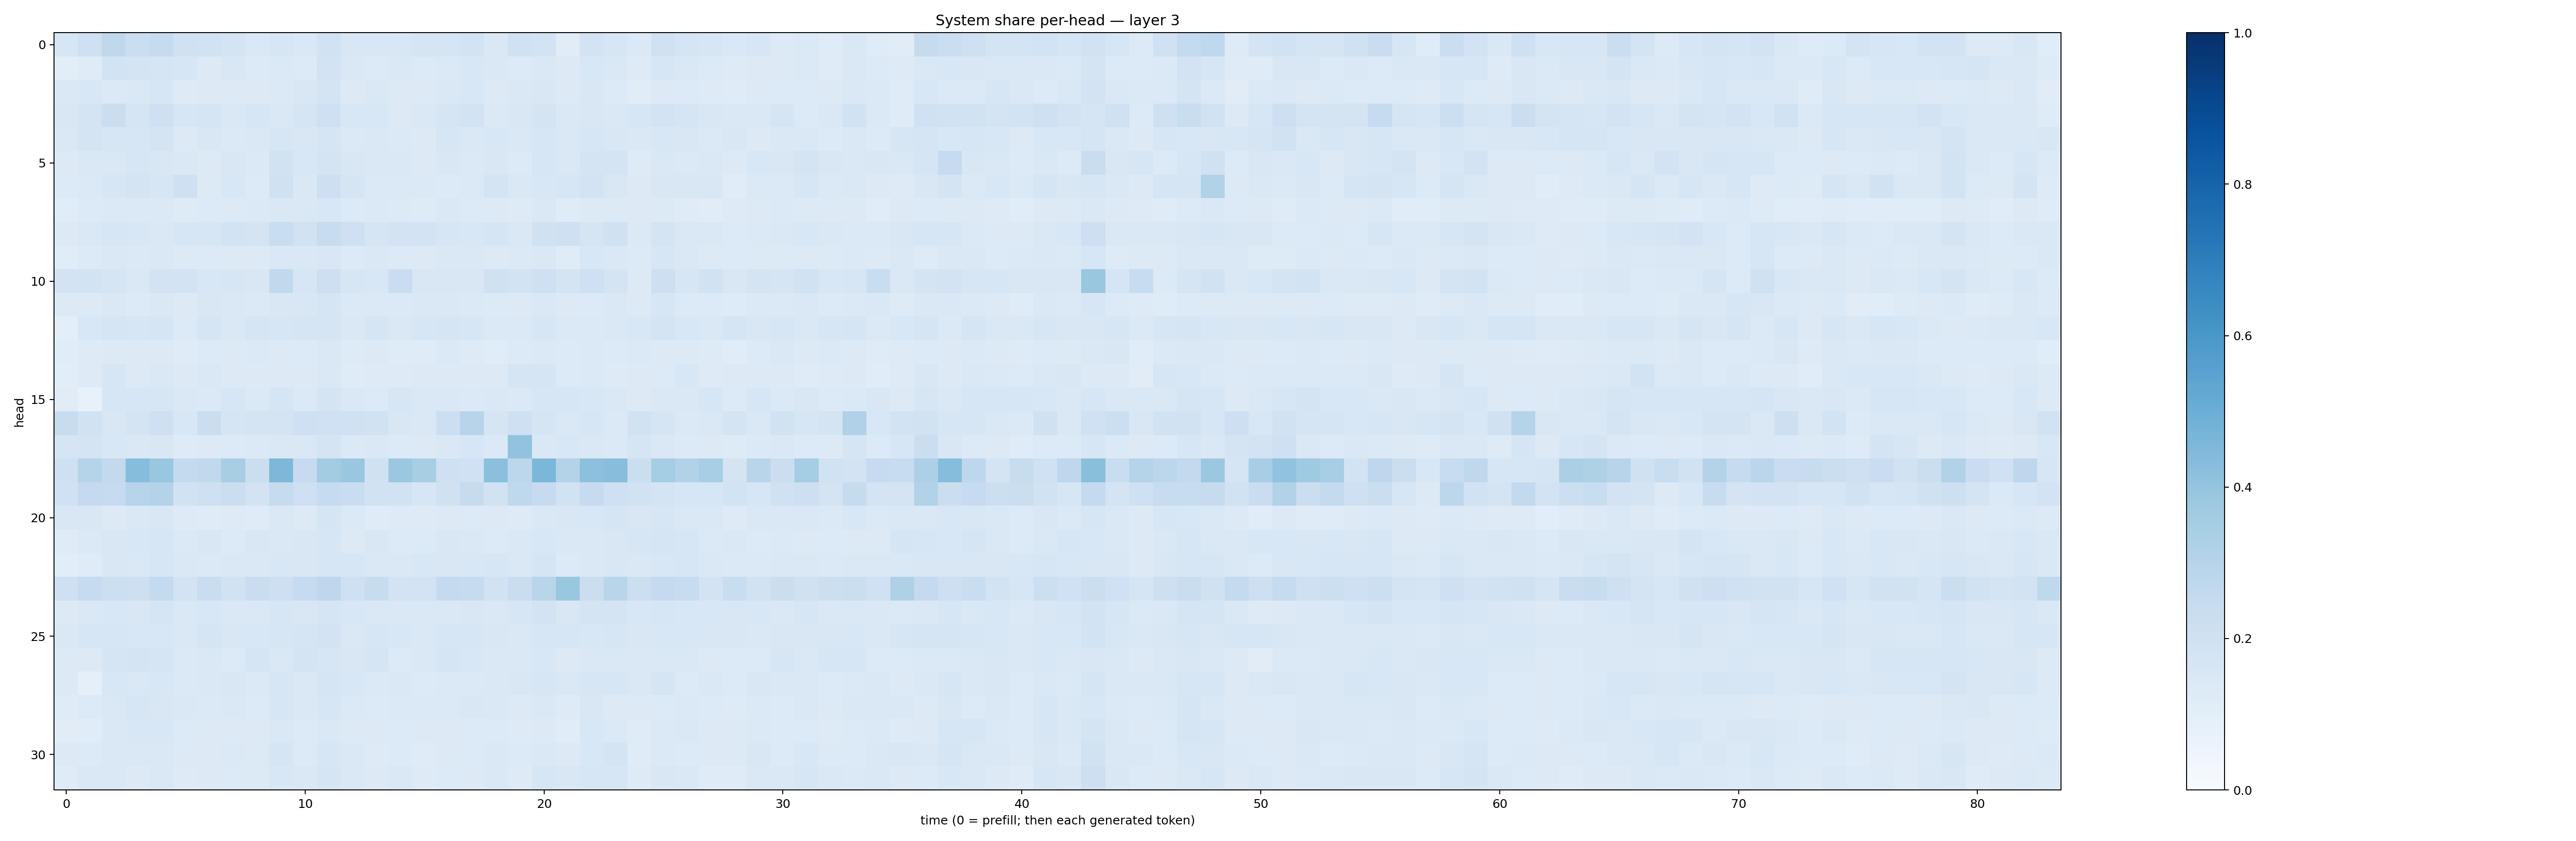

Source data for this figure (header and first rows):
0.15840052, 0.20681971, 0.27113086, 0.21951954, 0.2434597, 0.19644427, 0.19331887, 0.17209157, 0.14309697, 0.16088659, 0.1483902, 0.19260654, 0.1515141, 0.14893909, 0.15551011, 0.16447294, 0.16446425, 0.18466815, 0.14835148, 0.19633624, 0.18170375, 0.112557314, 0.18012361, 0.1610779
0.1019, 0.1201, 0.1861, 0.1744, 0.1677, 0.1574, 0.1327, 0.149, 0.1342, 0.14, 0.136, 0.1828, 0.1436, 0.1337, 0.1434, 0.1328, 0.1398, 0.1543, 0.1471, 0.1365, 0.147, 0.1252, 0.1544, 0.142
0.1413, 0.1536, 0.1378, 0.1482, 0.1627, 0.1231, 0.1308, 0.1285, 0.1302, 0.1384, 0.149, 0.1762, 0.1283, 0.1466, 0.13, 0.1254, 0.1456, 0.1525, 0.1299, 0.1423, 0.1523, 0.1322, 0.1501, 0.1343
0.1514, 0.172, 0.2247, 0.1712, 0.2098, 0.1591, 0.1656, 0.1415, 0.1583, 0.142, 0.1716, 0.2102, 0.1525, 0.155, 0.1314, 0.1434, 0.1677, 0.1864, 0.1398, 0.151, 0.1772, 0.1427, 0.1515, 0.1479
0.1442, 0.1791, 0.1641, 0.1603, 0.1757, 0.1291, 0.152, 0.139, 0.1411, 0.1592, 0.1509, 0.1676, 0.1401, 0.1478, 0.1372, 0.1288, 0.1595, 0.1442, 0.155, 0.1436, 0.1589, 0.1417, 0.1613, 0.1502
0.1278, 0.1452, 0.141, 0.1574, 0.1496, 0.1414, 0.1324, 0.1496, 0.1391, 0.192, 0.154, 0.1745, 0.1501, 0.1439, 0.148, 0.1317, 0.1498, 0.1385, 0.1504, 0.1353, 0.1612, 0.1429, 0.1736, 0.1723
0.1334, 0.1406, 0.1605, 0.1759, 0.1616, 0.2088, 0.132, 0.1549, 0.1331, 0.1977, 0.1478, 0.2147, 0.1641, 0.137, 0.14, 0.1369, 0.1345, 0.1372, 0.1768, 0.1458, 0.1555, 0.1573, 0.1833, 0.1486
0.1153, 0.1352, 0.1379, 0.1396, 0.1376, 0.1214, 0.1339, 0.1256, 0.1381, 0.1437, 0.1461, 0.1548, 0.1341, 0.1396, 0.1276, 0.1248, 0.1454, 0.1357, 0.1298, 0.1212, 0.1417, 0.1172, 0.1324, 0.1263
0.1302, 0.1482, 0.1623, 0.153, 0.1442, 0.1632, 0.1638, 0.1864, 0.1719, 0.2332, 0.192, 0.2345, 0.2053, 0.1666, 0.1822, 0.1817, 0.1569, 0.1543, 0.1672, 0.1422, 0.1991, 0.2043, 0.1684, 0.1955
0.1143, 0.1344, 0.1467, 0.1371, 0.1411, 0.13, 0.1333, 0.1323, 0.1286, 0.1456, 0.1408, 0.1491, 0.1365, 0.1409, 0.1345, 0.1257, 0.1414, 0.1419, 0.1319, 0.1403, 0.1483, 0.1199, 0.1548, 0.1424
0.1822, 0.1837, 0.1693, 0.1449, 0.1821, 0.1803, 0.1534, 0.1589, 0.1493, 0.2647, 0.1627, 0.2114, 0.1613, 0.1542, 0.2286, 0.1518, 0.1511, 0.15, 0.197, 0.1859, 0.2108, 0.1793, 0.2067, 0.1721
0.1307, 0.1305, 0.1438, 0.136, 0.1456, 0.1301, 0.1488, 0.1436, 0.14, 0.1489, 0.1493, 0.1705, 0.1389, 0.1369, 0.139, 0.146, 0.1424, 0.1386, 0.1354, 0.1328, 0.1408, 0.1258, 0.1348, 0.1432
0.09503, 0.1545, 0.1666, 0.1608, 0.1665, 0.1346, 0.1657, 0.1463, 0.1715, 0.1571, 0.1648, 0.1682, 0.1475, 0.1664, 0.1467, 0.1589, 0.1702, 0.1628, 0.1398, 0.1395, 0.1605, 0.1379, 0.1395, 0.1408
0.1135, 0.1234, 0.1305, 0.1282, 0.1322, 0.1182, 0.1339, 0.1276, 0.1383, 0.1274, 0.1341, 0.1452, 0.1219, 0.1285, 0.1193, 0.1197, 0.1372, 0.1218, 0.1162, 0.1346, 0.1402, 0.1332, 0.1373, 0.1342
0.1075, 0.1222, 0.1621, 0.1326, 0.1468, 0.1291, 0.1472, 0.129, 0.1295, 0.1317, 0.1263, 0.143, 0.1185, 0.1214, 0.1219, 0.1281, 0.1301, 0.1311, 0.1261, 0.1657, 0.1676, 0.1332, 0.1378, 0.1235
0.1094, 0.07209, 0.1618, 0.1615, 0.1599, 0.1428, 0.1402, 0.1622, 0.1384, 0.1667, 0.1373, 0.1722, 0.1451, 0.1338, 0.1596, 0.1468, 0.1409, 0.1391, 0.146, 0.1378, 0.1637, 0.1619, 0.1542, 0.1422
0.2401, 0.1901, 0.151, 0.1754, 0.2031, 0.1525, 0.2197, 0.1693, 0.1753, 0.1776, 0.2032, 0.2017, 0.1996, 0.1938, 0.151, 0.1477, 0.2176, 0.2968, 0.1668, 0.2093, 0.1678, 0.1423, 0.1573, 0.139
0.1646, 0.1797, 0.1523, 0.1468, 0.1488, 0.1249, 0.1288, 0.1338, 0.1387, 0.1414, 0.1464, 0.1739, 0.1381, 0.1423, 0.1339, 0.1263, 0.1411, 0.1564, 0.1385, 0.4039, 0.1439, 0.1526, 0.1465, 0.1371
0.2088, 0.2997, 0.2585, 0.4321, 0.3892, 0.2554, 0.2622, 0.3416, 0.2219, 0.457, 0.2483, 0.3564, 0.3881, 0.1989, 0.3799, 0.34, 0.2054, 0.1994, 0.4198, 0.2779, 0.4577, 0.3081, 0.4146, 0.429
0.2025, 0.2506, 0.2496, 0.2968, 0.3075, 0.1887, 0.2047, 0.2227, 0.1798, 0.2435, 0.2087, 0.2489, 0.2308, 0.1878, 0.1927, 0.158, 0.1978, 0.2439, 0.192, 0.2711, 0.2467, 0.189, 0.2475, 0.2055
0.1501, 0.1488, 0.1326, 0.1445, 0.1493, 0.1229, 0.1196, 0.1248, 0.12, 0.1481, 0.1327, 0.1647, 0.1368, 0.1199, 0.1247, 0.1223, 0.1251, 0.1334, 0.1312, 0.1245, 0.1475, 0.1515, 0.1555, 0.1706
0.1187, 0.1368, 0.1519, 0.1557, 0.1639, 0.139, 0.1493, 0.1349, 0.1495, 0.1418, 0.1503, 0.1606, 0.1326, 0.1501, 0.1335, 0.1353, 0.1485, 0.1437, 0.136, 0.1478, 0.1538, 0.1429, 0.1442, 0.1505
0.106, 0.118, 0.1509, 0.1418, 0.1564, 0.1441, 0.1402, 0.148, 0.1457, 0.1557, 0.1515, 0.1602, 0.1574, 0.1447, 0.1464, 0.1526, 0.1505, 0.1526, 0.1603, 0.142, 0.1675, 0.1355, 0.1473, 0.1506
0.2043, 0.2467, 0.2153, 0.2135, 0.2547, 0.1804, 0.2268, 0.1875, 0.2278, 0.2114, 0.2469, 0.2735, 0.2033, 0.2351, 0.1833, 0.1831, 0.2511, 0.2483, 0.193, 0.2293, 0.2891, 0.3831, 0.2216, 0.2922
0.1265, 0.1415, 0.1534, 0.1502, 0.1647, 0.1441, 0.153, 0.1481, 0.1437, 0.1594, 0.1514, 0.1713, 0.1531, 0.1427, 0.1426, 0.1475, 0.1471, 0.1491, 0.147, 0.1564, 0.1811, 0.1512, 0.1794, 0.1792
0.1419, 0.1576, 0.1612, 0.1526, 0.1559, 0.1439, 0.1651, 0.15, 0.1534, 0.1574, 0.1644, 0.1806, 0.1484, 0.1603, 0.1549, 0.1438, 0.1599, 0.1632, 0.1516, 0.1462, 0.1598, 0.1573, 0.1552, 0.1626
0.1327, 0.1278, 0.1704, 0.1753, 0.1669, 0.1396, 0.1424, 0.1365, 0.1646, 0.1468, 0.1736, 0.1626, 0.1508, 0.1697, 0.1363, 0.1429, 0.1653, 0.1556, 0.1408, 0.1455, 0.153, 0.1281, 0.1443, 0.1437
0.1284, 0.09019, 0.1538, 0.1458, 0.1544, 0.1405, 0.1416, 0.1487, 0.1405, 0.1591, 0.1432, 0.1701, 0.1546, 0.1393, 0.1424, 0.1365, 0.1397, 0.1371, 0.1411, 0.1513, 0.16, 0.1442, 0.1635, 0.1584
0.1197, 0.1331, 0.1444, 0.1577, 0.1492, 0.144, 0.1374, 0.1418, 0.1355, 0.157, 0.1429, 0.1574, 0.1378, 0.1342, 0.1377, 0.1386, 0.139, 0.1491, 0.1437, 0.1313, 0.1429, 0.1216, 0.1506, 0.1326
0.1103, 0.1168, 0.1437, 0.1543, 0.1547, 0.136, 0.1305, 0.1284, 0.1295, 0.1421, 0.1339, 0.1462, 0.1323, 0.1253, 0.1353, 0.1264, 0.1276, 0.1355, 0.136, 0.1248, 0.1309, 0.1135, 0.1542, 0.1388
0.1262, 0.1329, 0.1438, 0.1448, 0.1406, 0.1274, 0.1286, 0.1376, 0.1284, 0.1666, 0.1363, 0.1616, 0.1415, 0.1247, 0.1363, 0.1207, 0.1285, 0.133, 0.1449, 0.1329, 0.1456, 0.127, 0.1525, 0.1762
0.1208, 0.1446, 0.1472, 0.1288, 0.145, 0.1248, 0.1266, 0.135, 0.1286, 0.1535, 0.143, 0.1646, 0.1415, 0.1309, 0.1441, 0.124, 0.1345, 0.1278, 0.143, 0.1238, 0.1578, 0.1485, 0.1573, 0.1617
